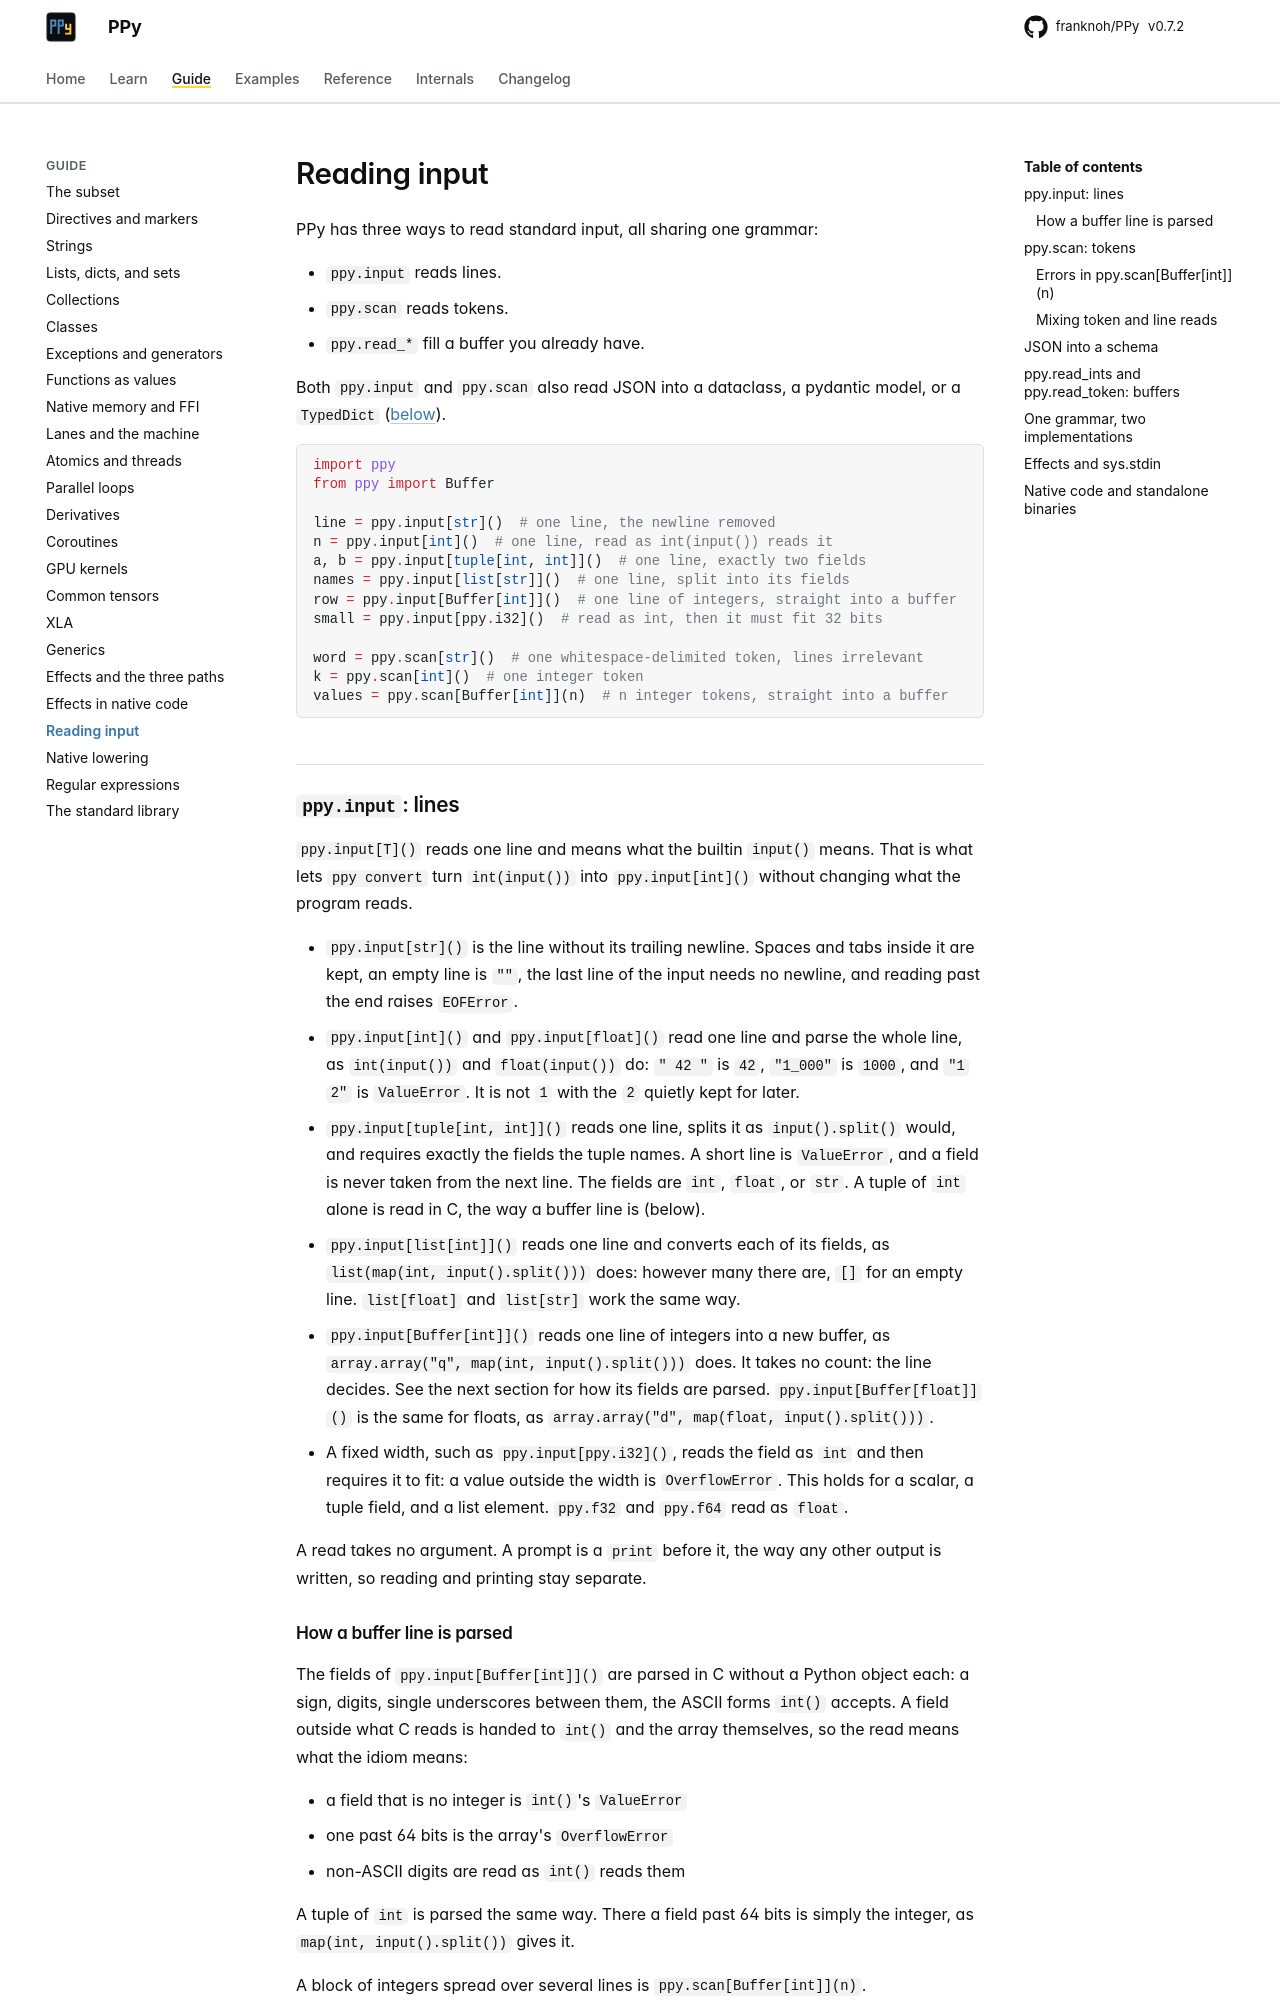

repository: franknoh/PPy · page: 0.7/guide/input/index.html · generator: mkdocs

# Reading input

PPy has three ways to read standard input, all sharing one grammar:

- `ppy.input` reads lines.
- `ppy.scan` reads tokens.
- `ppy.read_*` fill a buffer you already have.

Both `ppy.input` and `ppy.scan` also read JSON into a dataclass, a pydantic
model, or a `TypedDict` ([below](#json-into-a-schema)).

```python
import ppy
from ppy import Buffer

line = ppy.input[str]()  # one line, the newline removed
n = ppy.input[int]()  # one line, read as int(input()) reads it
a, b = ppy.input[tuple[int, int]]()  # one line, exactly two fields
names = ppy.input[list[str]]()  # one line, split into its fields
row = ppy.input[Buffer[int]]()  # one line of integers, straight into a buffer
small = ppy.input[ppy.i32]()  # read as int, then it must fit 32 bits

word = ppy.scan[str]()  # one whitespace-delimited token, lines irrelevant
k = ppy.scan[int]()  # one integer token
values = ppy.scan[Buffer[int]](n)  # n integer tokens, straight into a buffer
```

## `ppy.input`: lines

`ppy.input[T]()` reads one line and means what the builtin `input()` means.
That is what lets `ppy convert` turn `int(input())` into `ppy.input[int]()`
without changing what the program reads.

- `ppy.input[str]()` is the line without its trailing newline. Spaces and
  tabs inside it are kept, an empty line is `""`, the last line of the input
  needs no newline, and reading past the end raises `EOFError`.
- `ppy.input[int]()` and `ppy.input[float]()` read one line and parse the
  whole line, as `int(input())` and `float(input())` do: `"  42  "` is `42`,
  `"1_000"` is `1000`, and `"1 2"` is `ValueError`. It is not `1` with the
  `2` quietly kept for later.
- `ppy.input[tuple[int, int]]()` reads one line, splits it as
  `input().split()` would, and requires exactly the fields the tuple names.
  A short line is `ValueError`, and a field is never taken from the next
  line. The fields are `int`, `float`, or `str`. A tuple of `int` alone is
  read in C, the way a buffer line is (below).
- `ppy.input[list[int]]()` reads one line and converts each of its fields,
  as `list(map(int, input().split()))` does: however many there are, `[]`
  for an empty line. `list[float]` and `list[str]` work the same way.
- `ppy.input[Buffer[int]]()` reads one line of integers into a new buffer,
  as `array.array("q", map(int, input().split()))` does. It takes no count:
  the line decides. See the next section for how its fields are parsed.
  `ppy.input[Buffer[float]]()` is the same for floats, as
  `array.array("d", map(float, input().split()))`.
- A fixed width, such as `ppy.input[ppy.i32]()`, reads the field as `int`
  and then requires it to fit: a value outside the width is
  `OverflowError`. This holds for a scalar, a tuple field, and a list
  element. `ppy.f32` and `ppy.f64` read as `float`.

A read takes no argument. A prompt is a `print` before it, the way any other
output is written, so reading and printing stay separate.
